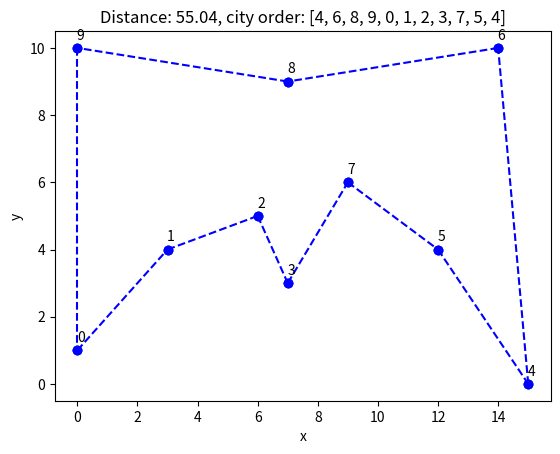

Generate this figure with matplotlib:
import numpy as np
import matplotlib.pyplot as plt

P = 250
n = 0.8
Tmax = 1000

city = 1

# City 4
if city == 4:
    x = [3, 2, 12, 7,  9,  3, 16, 11, 9, 2]
    y = [1, 4, 2, 4.5, 9, 1.5, 11, 8, 10, 7]
# City 3
elif city == 3:
    x = [0, 3, 6, 7, 15, 10, 16, 5, 8, 1.5]
    y = [1, 2, 1, 4.5, -1, 2.5, 11, 6, 9, 12]
# City 2
elif city == 2:
    x = [0, 2, 6, 7, 15, 12, 14, 9.5, 7.5, 0.5]
    y = [1, 3, 5, 2.5, -0.5, 3.5, 10, 7.5, 9, 10]
# City 1
elif city == 1:
    x = [0, 3, 6, 7, 15, 12, 14, 9, 7, 0]
    y = [1, 4, 5, 3, 0, 4, 10, 6, 9, 10]
else:
    print("There is not such city")

cities = np.array([i for i in range(len(x))])
city_length = len(cities)

# Computing distance between all cities
def distance_matrix(x, y):

    s = (len(x),len(y))
    distance = np.zeros(s)

    for i in range(len(x)):
        for j in range(len(y)):
            distance[i][j] = ((x[i]-x[j])**2+(y[i]-y[j])**2)**0.5

    return np.array(distance)

# Creating first population set
def initialPopulation(cities, n_population):
    population_set = []
    for i in range(n_population):
        rand = cities[np.random.choice(cities, len(cities), replace=False)]
        population_set.append(rand)
    return np.array(population_set)

# Calculating total distances
def total_distance(distances, population):
    list = []
    for i in range(0, len(population)):
        temp = 0
        for j in range(0, len(cities)-1):
            temp += distances[population[i][j], population[i][j+1]]
        temp += distances[population[i][-1], population[i][0]]
        list.append(temp)
    return np.array(list)

# Rulette drawing two parents
def selection_operator(distances, population):

    output = []

    total_distances = distances.sum()
    probability_list = distances/total_distances

    for i in range(0, int(n*P)):
        parent = np.random.choice(population.shape[0], p=probability_list)
        output.append(population[parent])
    np.random.shuffle(output)
    return np.array(output)

def cross_over(population):
    child = []

    for i in range(0, len(population)-1, 2):
        parent1 = population[i]
        parent2 = population[i+1]

        # Creating copy of parents
        parent1_copy = parent1.tolist()
        parent2_copy = parent2.tolist()

        # Length of chromosome
        chrom_length = len(parent1)

        # Initialization of childrens
        child1 = np.array([-1] * chrom_length)
        child2 = np.array([-1] * chrom_length)

        swap = True
        pos = 0

        if swap == True:
            while True:
                child1[pos] = parent1[pos]
                pos = parent2.tolist().index(parent1[pos])
                if parent1_copy[pos] == -1:
                    swap = False
                    break
                parent1_copy[pos] = -1

        elif swap == False:
            while True:
                child1[pos] = parent2[pos]
                pos = parent1.tolist().index(parent2[pos])
                if parent2_copy[pos] == -1:
                    swap = True
                    break
                parent2_copy[pos] = -1

        for i in range(chrom_length):
            if child1[i] == parent1[i]:
                child2[i] = parent2[i]
            else:
                child2[i] = parent1[i]

            if child2[i] == parent2[i]:
                child1[i] = parent1[i]
            else:
                child1[i] = parent2[i]

        child1_list = child1.tolist()
        child.append(child1_list)
        child2_list = child2.tolist()
        child.append(child2_list)

    return np.array(child)

def mutation(offsprings):

    for i in range(0, len(offsprings)):
        a = np.random.randint(0, city_length)
        b = np.random.randint(0, city_length)

        offsprings[i][a], offsprings[i][b] = offsprings[i][b], offsprings[i][a]
    return offsprings

def TheBestPopulation(population, distances):
    sort = np.argsort(distances)
    best_population = population[sort]
    return best_population

def TheBestDistance(distances):
    sort = np.argsort(distances)
    return distances[sort][0]

# 1. Distance of cities
distance = distance_matrix(x,y)


# 2. Initial population
initial_population = initialPopulation(cities, P)

# loop

best_sum_distance = []


for i in range(0, Tmax):

    # 3. Total distance of all population
    sum_distance = total_distance(distance, initial_population)

    best_distance = TheBestDistance(sum_distance)
    best_sum_distance.append(best_distance)

    # 4. Randomy selection of offsprings - Rulette selection
    prob_list = selection_operator(sum_distance, initial_population)

    # 5. CX

    CX = cross_over(prob_list)

    # 6. Mutation
    final_childrens = mutation(CX)


    sum_distance_children = total_distance(distance, final_childrens)


    bestparents = TheBestPopulation(initial_population, sum_distance)


    bestchildren = TheBestPopulation(final_childrens, sum_distance_children)


    initial_population = np.concatenate((bestparents[:int(P-(n*P))], bestchildren[:int(n*P)]))

optimum_distance = min(best_sum_distance)

print("Distance: ", optimum_distance)
best_city_combination = initial_population[0]
best_city_list = best_city_combination.tolist()
best_city_list.append(best_city_list[0])
print("Best city combination: ",best_city_list)

plt.scatter(x, y)
for i in range(0, len(best_city_list)-1):
    x_values = [x[best_city_list[i]], x[best_city_list[i+1]]]
    y_values = [y[best_city_list[i]], y[best_city_list[i+1]]]
    plt.plot(x_values, y_values, 'bo', linestyle="--")

for i in range(0, city_length):
    plt.text(x[cities[i]] - 0.015, y[cities[i]] + 0.25, i)

plt.title('Distance: {:.2f}, city order: {}'.format(optimum_distance, best_city_list))
plt.xlabel("x")
plt.ylabel("y")

plt.show()
